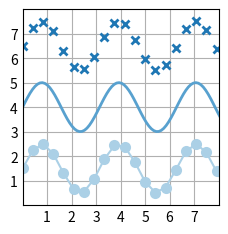

Write the Python code that produced this figure.
import matplotlib.pyplot as plt
import numpy as np

plt.style.use('_mpl-gallery') 
'''
plt.style.use() 는 Matplotlib에서 그래프의 전반적인 스타일(색상, 폰트, 배경, 선 모양 등)을 한 번에 적용할 수 있게 해주는 함수입니다.

CSS처럼 미리 정의된 테마를 불러오거나, 직접 만든 스타일 파일(.mplstyle)을 적용할 수 있습니다.
'''

x=np.linspace(0,10,100)
y=4+1*np.sin(2*x)
x2=np.linspace(0,10,25)
y2=4+1*np.sin(2*x2)

# plot
fig, ax = plt.subplots()
ax.plot(x2,y2+2.5,'x',markeredgewidth=2)
ax.plot(x,y,linewidth=2)
ax.plot(x2,y2-2.5,'o-',markeredgewidth=2)

ax.set(xlim=(0, 8), xticks=np.arange(1, 8),
       ylim=(0,8), yticks=np.arange(1, 8))

plt.show()
